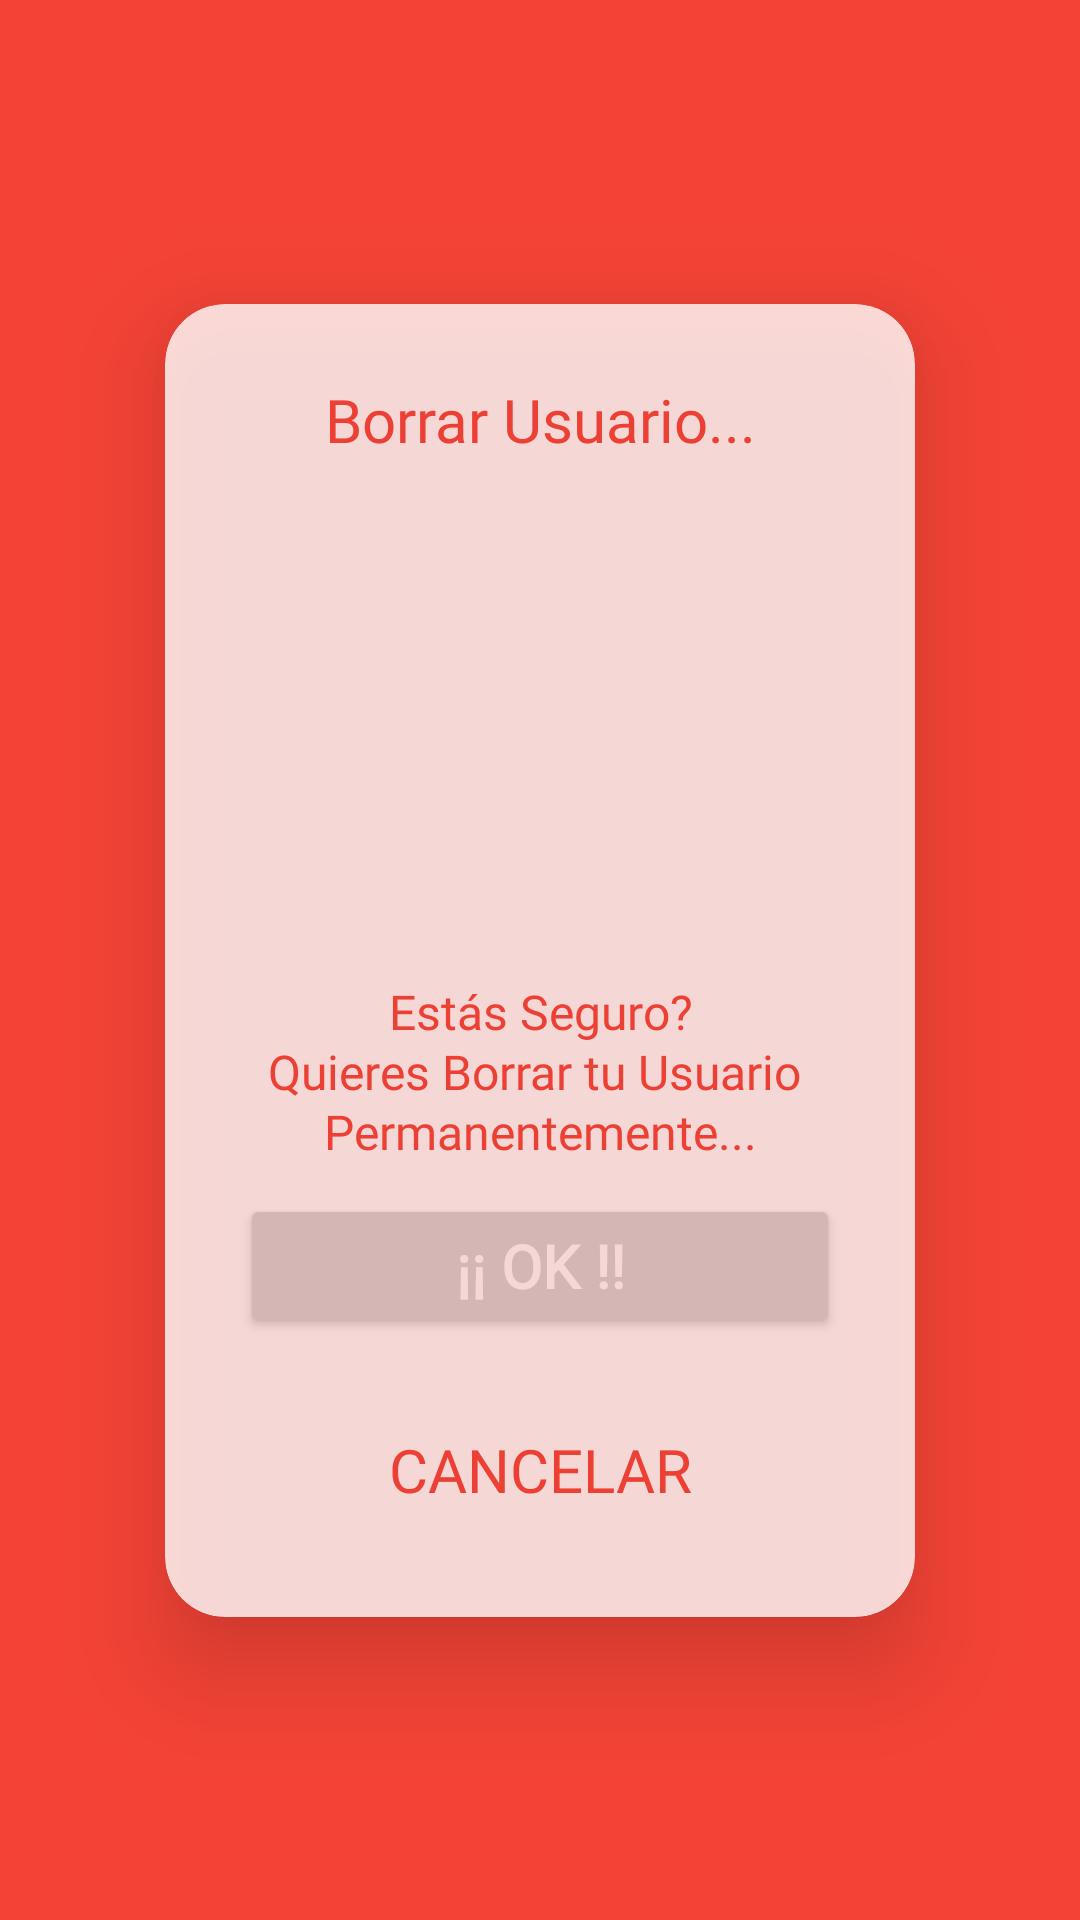

Reconstruct the res/layout file that produces this screen, plus the resources it refers to.
<!-- AndroidManifest.xml: application theme Theme.Last -->
<!-- res/layout/m_fragment_delet_user.xml -->
<?xml version="1.0" encoding="utf-8"?>
<FrameLayout
    xmlns:android="http://schemas.android.com/apk/res/android"
    xmlns:app="http://schemas.android.com/apk/res-auto"
    xmlns:tools="http://schemas.android.com/tools"
    android:layout_width="match_parent"
    android:layout_height="match_parent"
    tools:context=".view.m_menu.frag.DeletUserFragment">

    <androidx.constraintlayout.widget.ConstraintLayout
        android:layout_width="match_parent"
        android:layout_height="match_parent"
        android:background="@color/red">

        <androidx.cardview.widget.CardView
            android:id="@+id/cardView10"
            android:layout_width="wrap_content"
            android:layout_height="wrap_content"
            android:alpha="0.8"
            app:cardCornerRadius="20dp"
            app:cardElevation="20dp"
            app:layout_constraintBottom_toBottomOf="parent"
            app:layout_constraintEnd_toEndOf="parent"
            app:layout_constraintStart_toStartOf="parent"
            app:layout_constraintTop_toTopOf="parent">

            <androidx.constraintlayout.widget.ConstraintLayout
                android:layout_width="match_parent"
                android:layout_height="match_parent"
                android:layout_margin="5dp"
                android:background="@drawable/f_outline"
                android:padding="20dp">

                <Button
                    android:id="@+id/buttonDeleteUserOk"
                    android:layout_width="200dp"
                    android:layout_height="wrap_content"
                    android:layout_marginTop="10dp"
                    android:fontFamily="@font/josefin_sans_semibold"
                    android:text="@string/ok"
                    android:textColor="@color/white"
                    android:textSize="20sp"
                    android:textStyle="bold"
                    app:icon="@drawable/s_delet_r"
                    app:iconGravity="textEnd"
                    app:iconPadding="20dp"
                    app:iconSize="25dp"
                    app:iconTint="@color/white"
                    app:iconTintMode="multiply"
                    app:layout_constraintEnd_toEndOf="parent"
                    app:layout_constraintStart_toStartOf="parent"
                    app:layout_constraintTop_toBottomOf="@+id/textView31" />

                <Button
                    android:id="@+id/buttonDeleteUserCancel"
                    android:layout_width="200dp"
                    android:layout_height="wrap_content"
                    android:layout_marginTop="20dp"
                    android:background="@drawable/f_outline"
                    android:fontFamily="@font/josefin_sans_semibold"
                    android:text="@string/cancel"
                    android:textColor="@color/red"
                    android:textSize="20sp"
                    app:backgroundTint="@null"
                    app:layout_constraintEnd_toEndOf="parent"
                    app:layout_constraintStart_toStartOf="parent"
                    app:layout_constraintTop_toBottomOf="@+id/buttonDeleteUserOk" />

                <TextView
                    android:id="@+id/textView31"
                    android:layout_width="wrap_content"
                    android:layout_height="wrap_content"
                    android:fontFamily="@font/josefin_slab"
                    android:text="@string/deleteFin"
                    android:textAlignment="center"
                    android:textColor="@color/red"
                    android:textSize="16sp"
                    app:layout_constraintEnd_toEndOf="parent"
                    app:layout_constraintStart_toStartOf="parent"
                    app:layout_constraintTop_toBottomOf="@+id/imageView17"
                    app:lineHeight="20dp" />

                <ImageView
                    android:id="@+id/imageView17"
                    android:layout_width="200dp"
                    android:layout_height="200dp"
                    android:src="@drawable/f_errors"
                    app:layout_constraintEnd_toEndOf="parent"
                    app:layout_constraintStart_toStartOf="parent"
                    app:layout_constraintTop_toTopOf="parent" />

                <TextView
                    android:id="@+id/textView32"
                    android:layout_width="wrap_content"
                    android:layout_height="wrap_content"
                    android:fontFamily="@font/josefin_sans_semibold"
                    android:text="@string/delete"
                    android:textAlignment="center"
                    android:textColor="@color/red"
                    android:textSize="20sp"
                    app:layout_constraintEnd_toEndOf="parent"
                    app:layout_constraintStart_toStartOf="parent"
                    app:layout_constraintTop_toTopOf="parent" />

            </androidx.constraintlayout.widget.ConstraintLayout>
        </androidx.cardview.widget.CardView>
    </androidx.constraintlayout.widget.ConstraintLayout>

</FrameLayout>
<!-- resources referenced by this layout -->
<resources>
  <color name="red">#F44336</color>
  <color name="white">#FFFFFFFF</color>
  <!-- drawable s_delet_r (drawable) -->
  <vector android:alpha="0.9" android:height="24dp" android:tint="#FD1E00"
      android:viewportHeight="24" android:viewportWidth="24"
      android:width="24dp" xmlns:android="http://schemas.android.com/apk/res/android">
      <path android:fillColor="@android:color/white" android:pathData="M6,19c0,1.1 0.9,2 2,2h8c1.1,0 2,-0.9 2,-2V7H6v12zM19,4h-3.5l-1,-1h-5l-1,1H5v2h14V4z"/>
  </vector>
  <string name="cancel">Cancelar</string>
  <string name="delete">Borrar Usuario...</string>
  <string name="deleteFin">Estás Seguro?\nQuieres Borrar tu Usuario \nPermanentemente...</string>
  <string name="ok">¡¡ OK !!</string>
  <style name="Theme.Last" parent="Base.Theme.Last" />
  <style name="Base.Theme.Last" parent="Theme.Material3.DayNight.NoActionBar">
          <item name="colorPrimary">@color/red</item>
          <item name="colorPrimaryVariant">@color/orange_red</item>
  
      </style>
  <color name="orange_red">#FF5722</color>
</resources>
